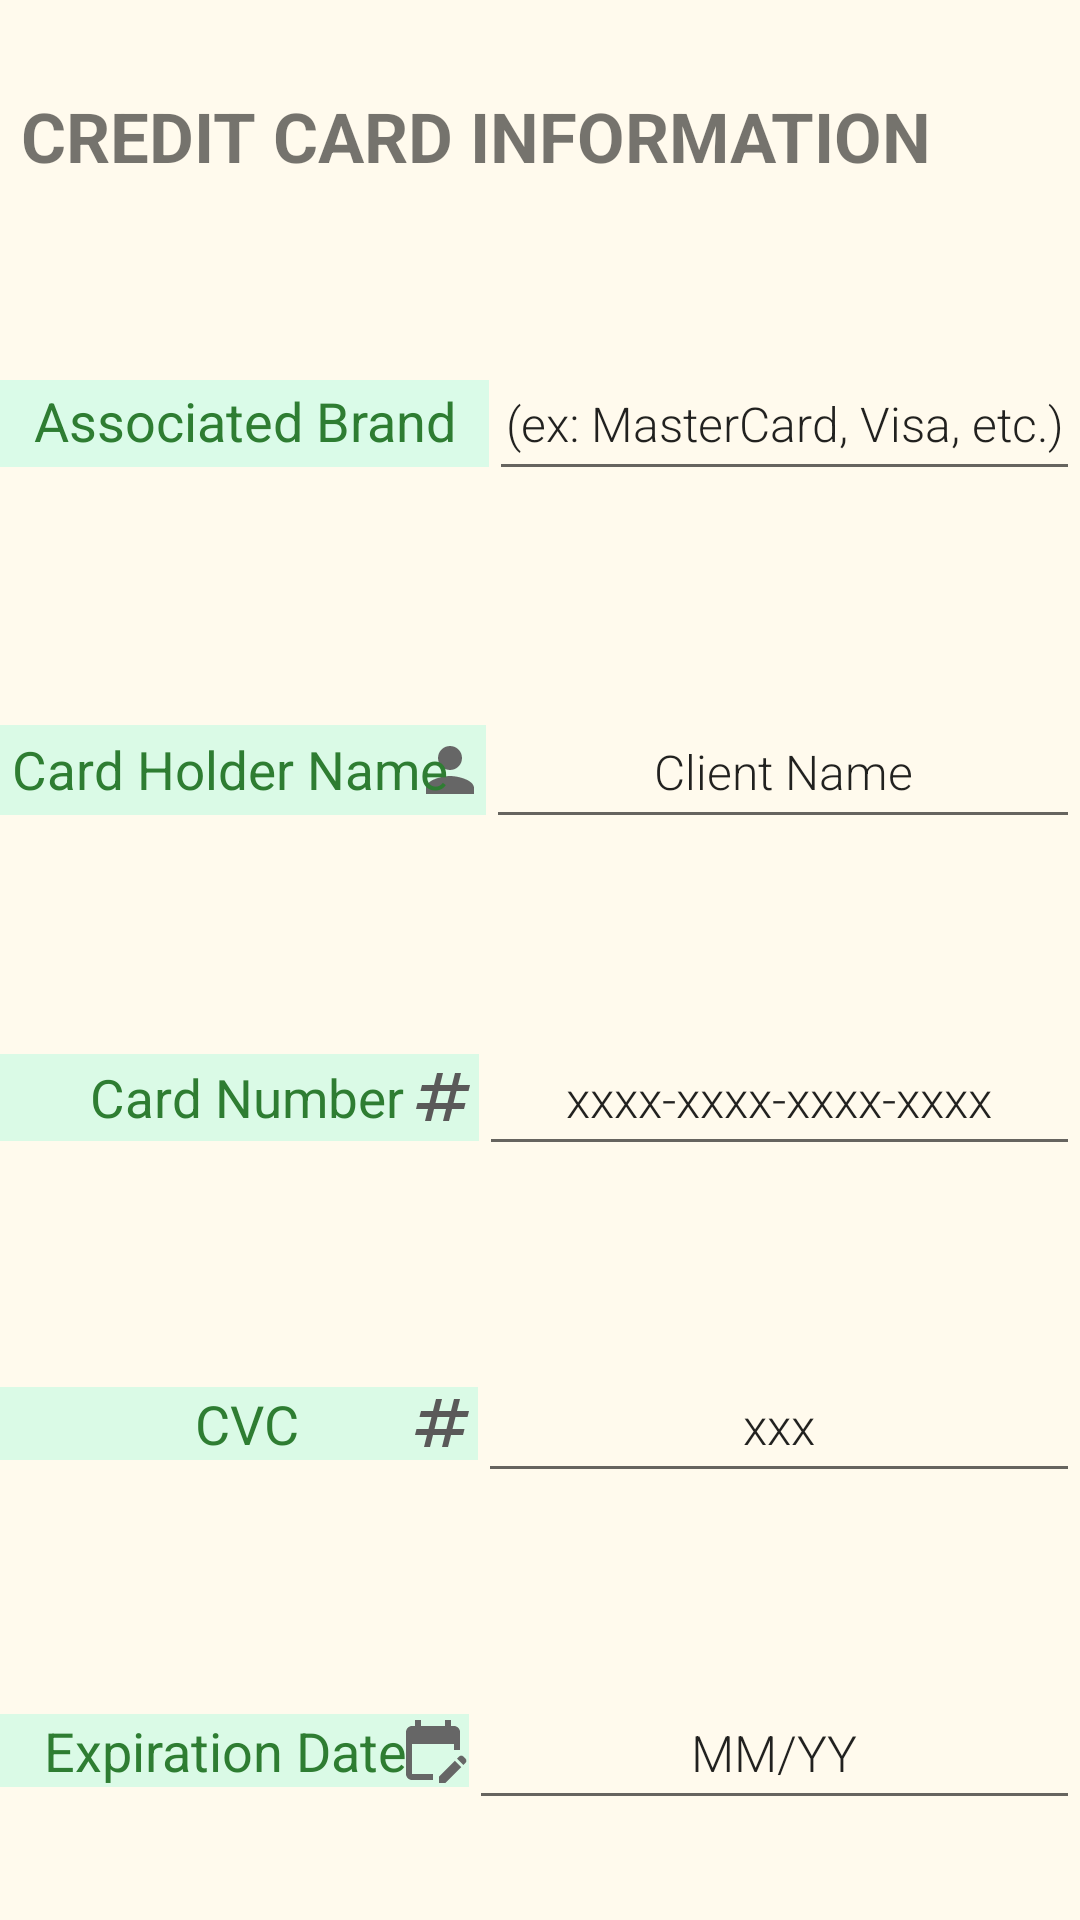

Android layout source for this screen:
<!-- AndroidManifest.xml: application theme Theme.Rentron -->
<!-- res/layout/activity_client_additional.xml -->
<?xml version="1.0" encoding="utf-8"?>
<androidx.constraintlayout.widget.ConstraintLayout xmlns:android="http://schemas.android.com/apk/res/android"
    xmlns:app="http://schemas.android.com/apk/res-auto"
    xmlns:tools="http://schemas.android.com/tools"
    android:layout_width="match_parent"
    android:layout_height="match_parent"
    tools:context=".ui.screens.activity_clientAdditional">

    <LinearLayout
        android:id="@+id/clientAdditionalLayout"
        android:layout_width="match_parent"
        android:layout_height="match_parent"
        android:background="#FFFAED"
        android:orientation="vertical"
        tools:layout_editor_absoluteX="-105dp"
        tools:layout_editor_absoluteY="215dp">

        <TextView
            android:id="@+id/Heading"
            android:layout_width="match_parent"
            android:layout_height="wrap_content"
            android:layout_marginStart="7dp"
            android:layout_marginLeft="7dp"
            android:layout_marginTop="30dp"
            android:text="CREDIT CARD INFORMATION"
            android:textSize="23sp"
            android:textStyle="bold" />

        <LinearLayout
            android:id="@+id/brandLayout"
            android:layout_width="match_parent"
            android:layout_height="61dp"
            android:layout_marginTop="55dp"
            android:orientation="horizontal">

            <TextView
                android:id="@+id/brandText"
                android:layout_width="156dp"
                android:layout_height="wrap_content"
                android:layout_weight="1"
                android:height="29dp"
                android:background="#2505FFC5"
                android:drawableRight="@drawable/ic_baseline_credit_card_24"
                android:drawablePadding="-15dp"
                android:fontFamily="sans-serif"
                android:gravity="center"
                android:includeFontPadding="false"
                android:shadowColor="#F6EBEB"
                android:text="Associated Brand"
                android:textColor="#FF2E7D32"
                android:textColorHighlight="#F4E7E7"
                android:textSize="18sp" />

            <EditText
                android:id="@+id/brandInput"
                android:layout_width="wrap_content"
                android:layout_height="wrap_content"
                android:layout_weight="1"
                android:ems="10"
                android:fontFamily="sans-serif-light"
                android:gravity="center"
                android:inputType="textPersonName"
                android:minHeight="48dp"
                android:text="(ex: MasterCard, Visa, etc.)"
                android:textSize="16sp" />
        </LinearLayout>

        <LinearLayout
            android:id="@+id/cardHoldLayout"
            android:layout_width="match_parent"
            android:layout_height="54dp"
            android:layout_marginTop="55dp"
            android:orientation="horizontal">

            <TextView
                android:id="@+id/holderText"
                android:layout_width="154dp"
                android:layout_height="30dp"
                android:layout_weight="1"
                android:background="#DAFAE6"
                android:drawableRight="@drawable/ic_baseline_person_24"
                android:drawablePadding="-15dp"
                android:gravity="center"
                android:text="Card Holder Name"
                android:textColor="#FF2E7D32"
                android:textSize="17.5sp" />

            <EditText
                android:id="@+id/holderInput"
                android:layout_width="wrap_content"
                android:layout_height="wrap_content"
                android:layout_weight="1"
                android:ems="10"
                android:fontFamily="sans-serif-light"
                android:gravity="center"
                android:inputType="textPersonName"
                android:minHeight="48dp"
                android:text="Client Name"
                android:textSize="16sp" />
        </LinearLayout>

        <LinearLayout
            android:id="@+id/cardNumberLayout"
            android:layout_width="match_parent"
            android:layout_height="54dp"
            android:layout_marginTop="55dp"
            android:orientation="horizontal">

            <TextView
                android:id="@+id/numberText"
                android:layout_width="153dp"
                android:layout_height="29dp"
                android:layout_weight="1"
                android:background="#DAFAE6"
                android:drawableRight="@drawable/ic_baseline_numbers_24"
                android:drawablePadding="-29dp"
                android:gravity="center"
                android:text="Card Number"
                android:textColor="#FF2E7D32"
                android:textSize="17.5sp" />

            <EditText
                android:id="@+id/numberInput"
                android:layout_width="wrap_content"
                android:layout_height="wrap_content"
                android:layout_weight="1"
                android:ems="10"
                android:fontFamily="sans-serif-light"
                android:gravity="center"
                android:inputType="textPersonName"
                android:minHeight="48dp"
                android:text="xxxx-xxxx-xxxx-xxxx"
                android:textSize="16.5sp" />
        </LinearLayout>

        <LinearLayout
            android:id="@+id/cvcLayout"
            android:layout_width="match_parent"
            android:layout_height="54dp"
            android:layout_marginTop="55dp"
            android:orientation="horizontal">

            <TextView
                android:id="@+id/cvcText"
                android:layout_width="152dp"
                android:layout_height="wrap_content"
                android:layout_weight="1"
                android:background="#DAFAE6"
                android:drawableRight="@drawable/ic_baseline_numbers_24"
                android:drawablePadding="-29dp"
                android:gravity="center"
                android:text="CVC"
                android:textColor="#FF2E7D32"
                android:textSize="18sp" />

            <EditText
                android:id="@+id/cvcInput"
                android:layout_width="wrap_content"
                android:layout_height="wrap_content"
                android:layout_weight="1"
                android:ems="10"
                android:fontFamily="sans-serif-light"
                android:gravity="center"
                android:inputType="textPersonName"
                android:minHeight="48dp"
                android:text="xxx"
                android:textSize="16.5sp" />
        </LinearLayout>

        <LinearLayout
            android:id="@+id/expDateLayout"
            android:layout_width="match_parent"
            android:layout_height="54dp"
            android:layout_marginTop="55dp"
            android:orientation="horizontal">

            <TextView
                android:id="@+id/expDateText"
                android:layout_width="146dp"
                android:layout_height="wrap_content"
                android:layout_weight="1"
                android:background="#DAFAE6"
                android:drawableRight="@drawable/ic_baseline_edit_calendar_24"
                android:drawablePadding="-18dp"
                android:gravity="center"
                android:text="Expiration Date"
                android:textColor="#FF2E7D32"
                android:textSize="18sp" />

            <EditText
                android:id="@+id/expDateInput"
                android:layout_width="wrap_content"
                android:layout_height="wrap_content"
                android:layout_weight="1"
                android:ems="10"
                android:fontFamily="sans-serif-light"
                android:gravity="center"
                android:inputType="textPersonName"
                android:minHeight="48dp"
                android:text="MM/YY"
                android:textSize="16.5sp" />
        </LinearLayout>

        <Button
            android:id="@+id/submitButton"
            android:layout_width="wrap_content"
            android:layout_height="wrap_content"
            android:layout_marginStart="90dp"
            android:layout_marginLeft="90dp"
            android:layout_marginTop="90dp"
            android:fontFamily="sans-serif-medium"
            android:gravity="center"
            android:minHeight="32dp"
            android:text="Submit -->"
            android:textColor="#FFFFFF"
            android:textSize="30dp"
            app:backgroundTint="#FF2E7D32" />

    </LinearLayout>

</androidx.constraintlayout.widget.ConstraintLayout>
<!-- resources referenced by this layout -->
<resources>
  <!-- drawable ic_baseline_edit_calendar_24 (drawable) -->
  <vector android:height="24dp" android:tint="#666666"
      android:viewportHeight="24" android:viewportWidth="24"
      android:width="24dp" xmlns:android="http://schemas.android.com/apk/res/android">
      <path android:fillColor="@android:color/white" android:pathData="M12,22H5c-1.11,0 -2,-0.9 -2,-2L3.01,6c0,-1.1 0.88,-2 1.99,-2h1V2h2v2h8V2h2v2h1c1.1,0 2,0.9 2,2v6h-2v-2H5v10h7V22zM22.13,16.99l0.71,-0.71c0.39,-0.39 0.39,-1.02 0,-1.41l-0.71,-0.71c-0.39,-0.39 -1.02,-0.39 -1.41,0l-0.71,0.71L22.13,16.99zM21.42,17.7l-5.3,5.3H14v-2.12l5.3,-5.3L21.42,17.7z"/>
  </vector>
  <!-- drawable ic_baseline_numbers_24 (drawable) -->
  <vector android:height="24dp" android:tint="#5A5959"
      android:viewportHeight="24" android:viewportWidth="24"
      android:width="24dp" xmlns:android="http://schemas.android.com/apk/res/android">
      <path android:fillColor="@android:color/white" android:pathData="M20.5,10L21,8h-4l1,-4h-2l-1,4h-4l1,-4h-2L9,8H5l-0.5,2h4l-1,4h-4L3,16h4l-1,4h2l1,-4h4l-1,4h2l1,-4h4l0.5,-2h-4l1,-4H20.5zM13.5,14h-4l1,-4h4L13.5,14z"/>
  </vector>
  <!-- drawable ic_baseline_person_24 (drawable) -->
  <vector android:height="24dp" android:tint="#666666"
      android:viewportHeight="24" android:viewportWidth="24"
      android:width="24dp" xmlns:android="http://schemas.android.com/apk/res/android">
      <path android:fillColor="@android:color/white" android:pathData="M12,12c2.21,0 4,-1.79 4,-4s-1.79,-4 -4,-4 -4,1.79 -4,4 1.79,4 4,4zM12,14c-2.67,0 -8,1.34 -8,4v2h16v-2c0,-2.66 -5.33,-4 -8,-4z"/>
  </vector>
  <style name="Theme.Rentron" parent="Theme.MaterialComponents.Light.NoActionBar">
          
          <item name="colorPrimary">@color/purple_500</item>
          <item name="colorPrimaryVariant">@color/purple_700</item>
          <item name="colorOnPrimary">@color/white</item>
          
          <item name="colorSecondary">@color/teal_200</item>
          <item name="colorSecondaryVariant">@color/teal_700</item>
          <item name="colorOnSecondary">@color/black</item>
          
          <item name="android:statusBarColor" tools:targetApi="l">@color/purple_700</item>
          <item name="android:windowLightStatusBar" tools:targetApi="l">true</item>
      </style>
  <!-- not gathered from this repository: default colours our renderer supplied (Android Studio template values) -->
  <color name="purple_500">#FF6200EE</color>
  <color name="purple_700">#FF3700B3</color>
  <color name="teal_200">#FF03DAC5</color>
  <color name="teal_700">#FF018786</color>
  <color name="black">#FF000000</color>
  <color name="white">#FFFFFFFF</color>
</resources>
